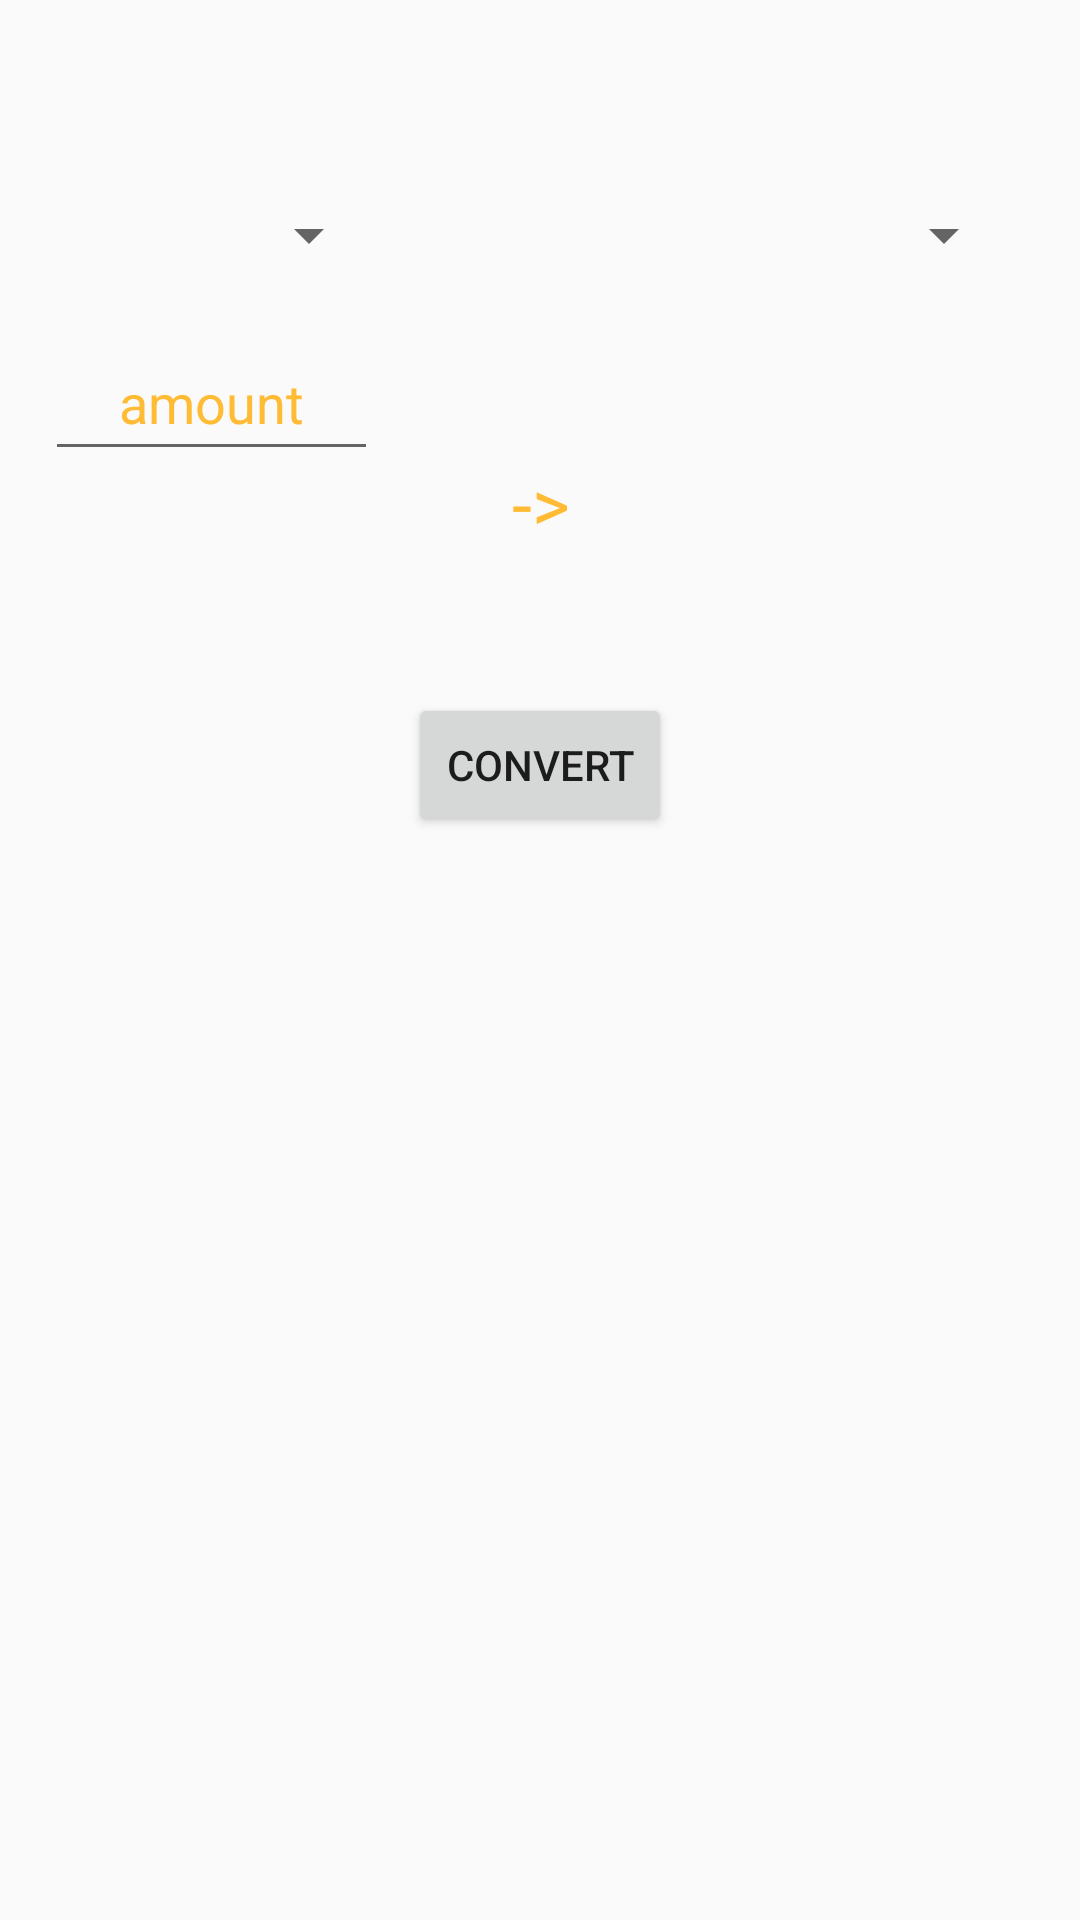

Reconstruct the res/layout file that produces this screen, plus the resources it refers to.
<!-- AndroidManifest.xml: application theme AppTheme -->
<!-- res/layout/fragment_convert.xml -->
<FrameLayout xmlns:android="http://schemas.android.com/apk/res/android"
    xmlns:app="http://schemas.android.com/apk/res-auto"
    xmlns:tools="http://schemas.android.com/tools"
    android:layout_width="match_parent"
    android:layout_height="match_parent"
    tools:context="group6.tcss450.uw.edu.smartconvert.ConvertFragment">


    <android.support.constraint.ConstraintLayout
        android:layout_width="match_parent"
        android:layout_height="match_parent">

        <Spinner
            android:id="@+id/CurrencyASpinner"
            android:layout_width="111dp"
            android:layout_height="45dp"
            android:layout_marginEnd="8dp"
            android:layout_marginLeft="0dp"
            android:layout_marginRight="8dp"
            android:layout_marginStart="0dp"
            android:layout_marginTop="56dp"
            app:layout_constraintHorizontal_bias="0.066"
            app:layout_constraintLeft_toLeftOf="parent"
            app:layout_constraintRight_toRightOf="parent"
            app:layout_constraintTop_toTopOf="parent" />

        <Spinner
            android:id="@+id/CurrencyBSpinner"
            android:layout_width="111dp"
            android:layout_height="45dp"
            android:layout_marginEnd="8dp"
            android:layout_marginLeft="0dp"
            android:layout_marginRight="8dp"
            android:layout_marginStart="0dp"
            android:layout_marginTop="56dp"
            app:layout_constraintHorizontal_bias="0.882"
            app:layout_constraintLeft_toRightOf="@+id/CurrencyASpinner"
            app:layout_constraintRight_toRightOf="parent"
            app:layout_constraintTop_toTopOf="parent" />

        <EditText
            android:id="@+id/NumCurrAField"
            android:layout_width="111dp"
            android:layout_height="45dp"
            android:layout_marginBottom="8dp"
            android:layout_marginEnd="16dp"
            android:layout_marginLeft="8dp"
            android:layout_marginRight="8dp"
            android:layout_marginStart="8dp"
            android:layout_marginTop="11dp"
            android:ems="10"
            android:gravity="center_horizontal"
            android:hint="@string/amount"
            android:inputType="number"
            android:textColor="@android:color/holo_orange_light"
            android:textColorHint="@android:color/holo_orange_light"
            app:layout_constraintBottom_toBottomOf="parent"
            app:layout_constraintHorizontal_bias="0.031"
            app:layout_constraintLeft_toLeftOf="parent"
            app:layout_constraintRight_toRightOf="parent"
            app:layout_constraintTop_toBottomOf="@+id/CurrencyASpinner"
            app:layout_constraintVertical_bias="0.0" />

        <TextView
            android:id="@+id/NumCurrBField"
            android:layout_width="111dp"
            android:layout_height="45dp"
            android:layout_marginBottom="8dp"
            android:layout_marginEnd="16dp"
            android:layout_marginLeft="8dp"
            android:layout_marginRight="8dp"
            android:layout_marginTop="0dp"
            android:ems="10"
            android:gravity="center_horizontal"
            android:textAlignment="center"
            android:textAppearance="@style/TextAppearance.AppCompat"
            android:textColor="@android:color/holo_orange_light"
            android:textColorHint="@android:color/holo_orange_light"
            android:textSize="24sp"
            app:layout_constraintBottom_toBottomOf="parent"
            app:layout_constraintHorizontal_bias="0.968"
            app:layout_constraintLeft_toLeftOf="parent"
            app:layout_constraintRight_toRightOf="parent"
            app:layout_constraintTop_toBottomOf="@+id/CurrencyBSpinner"
            app:layout_constraintVertical_bias="0.039" />

        <Button
            android:id="@+id/convertCurrButton"
            android:layout_width="wrap_content"
            android:layout_height="wrap_content"
            android:text="@string/convert_string"
            app:layout_constraintBottom_toBottomOf="parent"
            android:layout_marginBottom="8dp"
            app:layout_constraintTop_toTopOf="parent"
            android:layout_marginTop="8dp"
            app:layout_constraintVertical_bias="0.387"
            android:layout_marginLeft="8dp"
            app:layout_constraintLeft_toLeftOf="parent"
            android:layout_marginRight="8dp"
            app:layout_constraintRight_toRightOf="parent" />

        <TextView
            android:id="@+id/convertArrowConvert"
            android:layout_width="wrap_content"
            android:layout_height="wrap_content"
            android:layout_marginTop="8dp"
            android:text="->"
            android:textColor="@android:color/holo_orange_light"
            android:textSize="24sp"
            app:layout_constraintHorizontal_bias="0.501"
            app:layout_constraintLeft_toLeftOf="parent"
            app:layout_constraintRight_toRightOf="parent"
            app:layout_constraintTop_toTopOf="parent"
            android:layout_marginBottom="7dp"
            app:layout_constraintBottom_toTopOf="@+id/convertCurrButton"
            app:layout_constraintVertical_bias="0.781" />
    </android.support.constraint.ConstraintLayout>

</FrameLayout>
<!-- resources referenced by this layout -->
<resources>
  <string name="amount">amount</string>
  <string name="convert_string">Convert</string>
  <style name="AppTheme" parent="Theme.AppCompat.Light.DarkActionBar">
          
          <item name="colorPrimary">@color/colorPrimary</item>
          <item name="colorPrimaryDark">@color/colorPrimaryDark</item>
          <item name="colorAccent">@color/colorAccent</item>
          <item name="android:textColorHint">@color/dark_blue</item>
      </style>
  <color name="colorPrimary">#3f51b5</color>
  <color name="colorPrimaryDark">#303F9F</color>
  <color name="colorAccent">#FF4081</color>
  <color name="dark_blue">#00008B</color>
</resources>
